Run: headless pygame with SDL's dummy video driver; simulated clock (each Clock.tick advances the game by its frame time, no real sleeping); random seed 0; keys injected as events and as key.get_pressed() state; no mouse input.
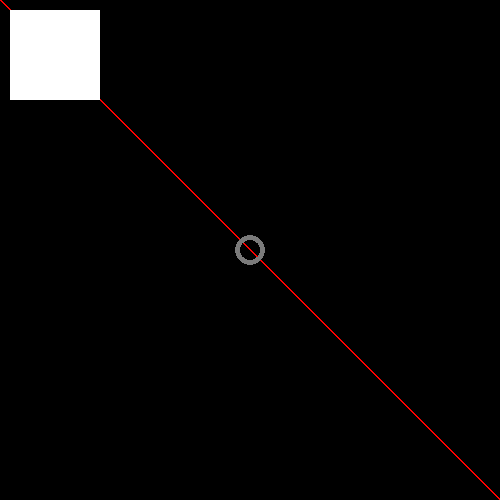
Frame 1 of 4 · flips 1–60 · no input
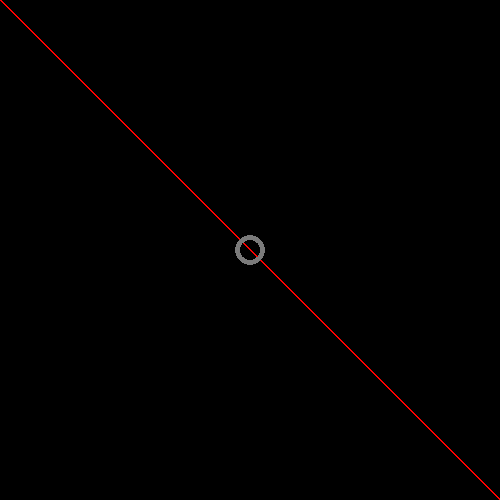
Frame 2 of 4 · flips 61–180 · tapped SPACE, RETURN · held RIGHT (→), D
Frame 3 of 4 · flips 181–300 · held DOWN (↓), S · screen unchanged from frame 2, image omitted
Frame 4 of 4 · flips 301–420 · held LEFT (←), A, UP (↑), W · screen same as frame 1, image omitted

The pygame program that drew these frames:

import pygame 

clock = pygame.time.Clock()

pygame.init()
HEIGHT, WIDTH = 500, 500
screen = pygame.display.set_mode(size = (HEIGHT, WIDTH))
pygame.display.set_caption("My first job")
x, y = 10, 10
running = True
while running:
    step = 15
    screen.fill((0, 0, 0))

    for event in pygame.event.get():
        if event.type == pygame.QUIT:
            running = False

    pressed = pygame.key.get_pressed()
    if pressed[pygame.K_DOWN]:
        y += step
    if pressed[pygame.K_UP]:
        y -= step
    if pressed[pygame.K_LEFT]:
        x -= step
    if pressed[pygame.K_RIGHT]:
        x += step
    
    pygame.draw.line(screen, (255, 0, 0), (0,0), (HEIGHT,WIDTH), width=2)
    pygame.draw.line(screen, (0, 255, 0), (0,HEIGHT), (0,WIDTH), width=2)
    pygame.draw.circle(screen, (122, 122, 122), (HEIGHT//2,WIDTH//2), radius=15, width=5)

    pygame.draw.rect(screen, (255, 255, 255), pygame.Rect(x, y, 90, 90))
    pygame.display.flip()
    clock.tick(60)
